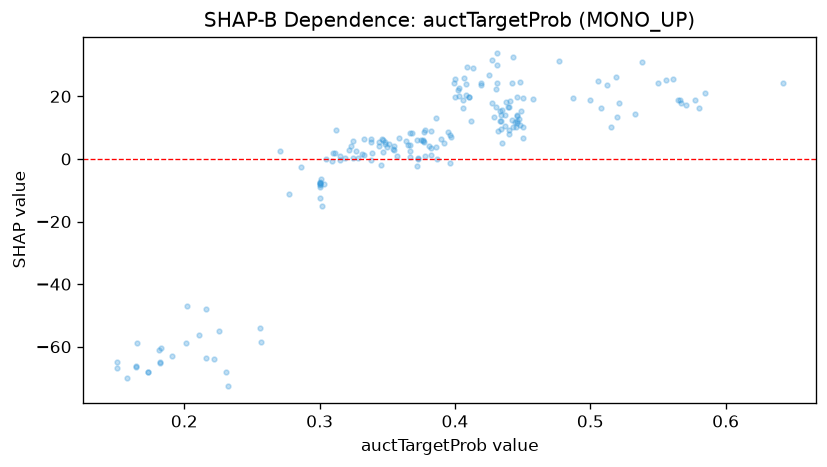

Data behind this chart, as committed beside it:
feature_value, shap_value
0.331, 1.687
0.399, 24.14
0.377, 8.462
0.45, 10.31
0.556, 25.24
0.357, 0.7903
0.434, 12.08
0.347, 6.171
0.182, -64.95
0.642, 24.11
0.449, 15.48
0.386, 13
0.431, 29.94
0.345, -2.034
0.403, 19.99
0.347, 2.107
0.256, -54.11
0.508, 16.37
0.339, 1.753
0.376, 6.035
0.403, 22.82
0.346, 6.472
0.435, 5.211
0.41, 19.93
0.344, 4.08
0.173, -68.2
0.58, 16.32
0.425, 26.75
0.5, 18.93
0.432, 8.852
0.382, 3.496
0.165, -58.66
0.382, 9.08
0.561, 25.6
0.395, 8.558
0.44, 9.158
0.45, 6.824
0.4, 19.68
0.44, 7.912
0.515, 10.26
0.338, 5.524
0.376, 5.751
0.447, 12.83
0.442, 12.37
0.382, 1.306
0.477, 31.36
0.351, 4.778
0.365, 4.586
0.433, 15.28
0.44, 16.51
0.419, 24.36
0.305, -0.04321
0.3, -7.792
0.443, 10.2
0.512, 23.51
0.202, -46.85
0.312, 9.133
0.431, 24.2
0.427, 17.99
0.309, -0.6949
... 129 more rows
